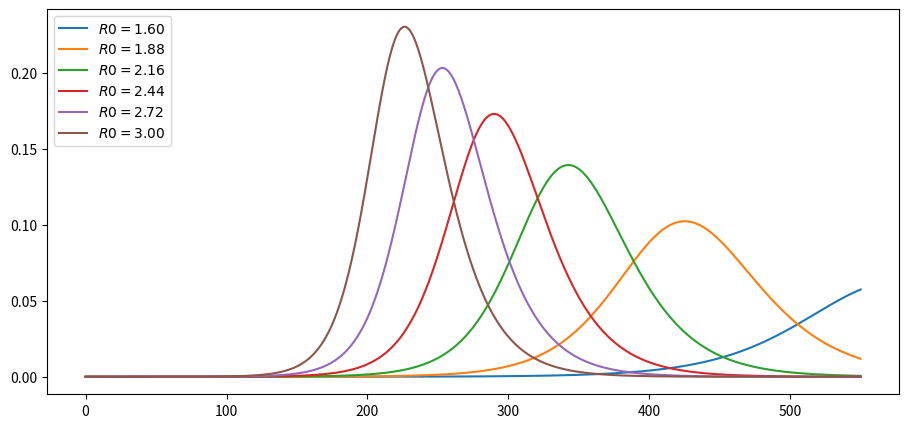
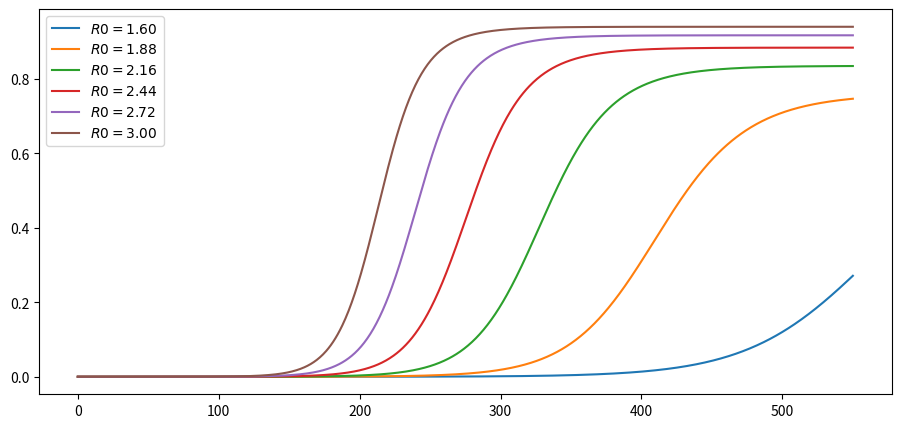
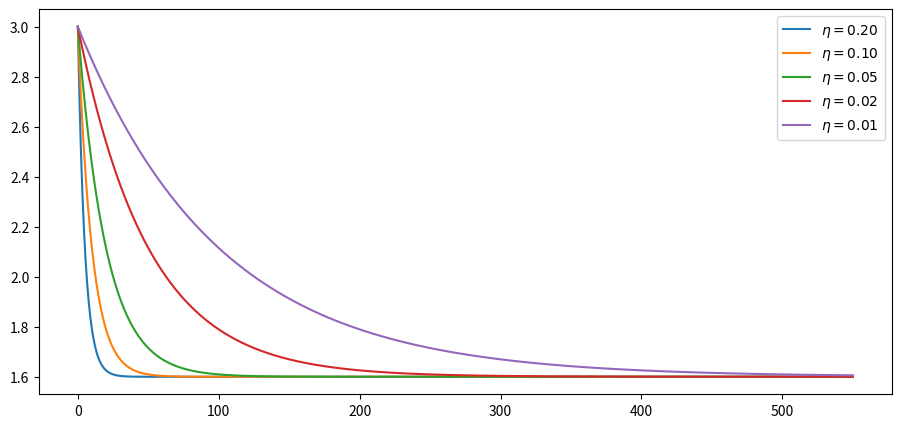
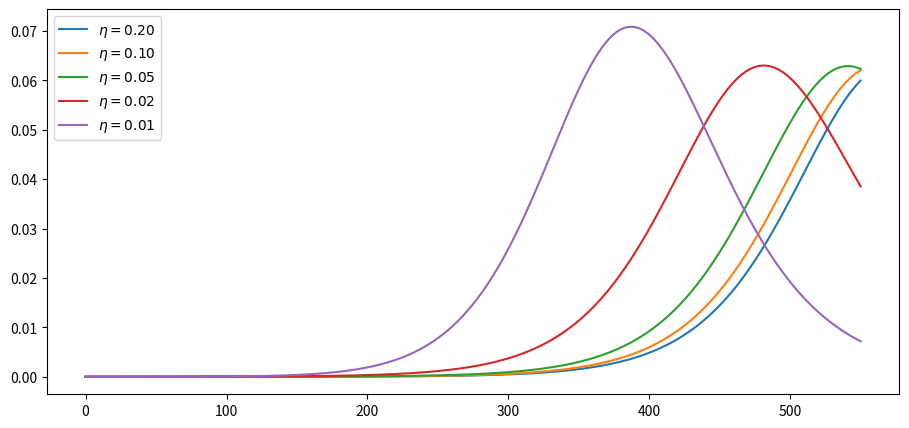
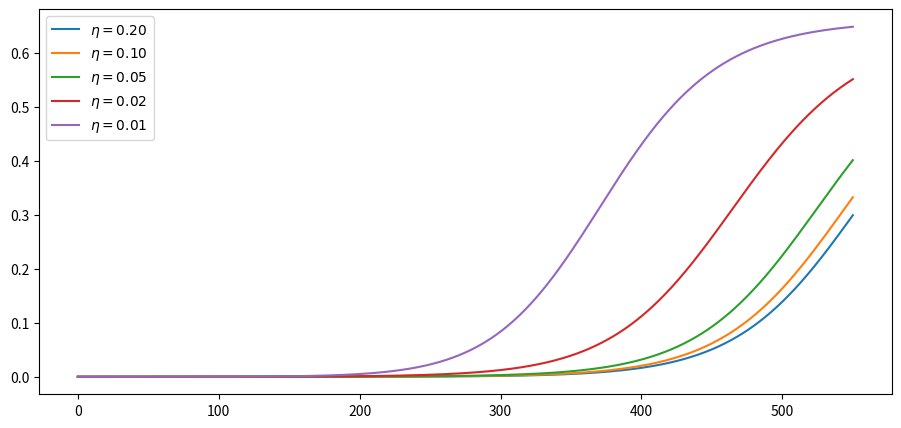
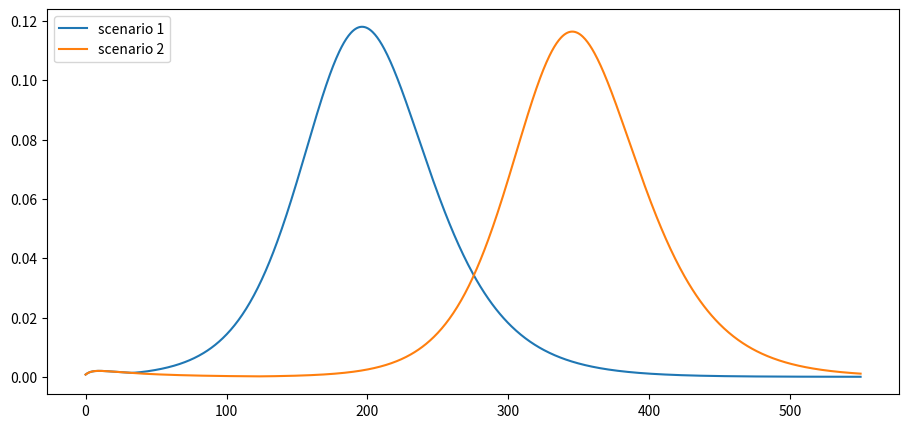
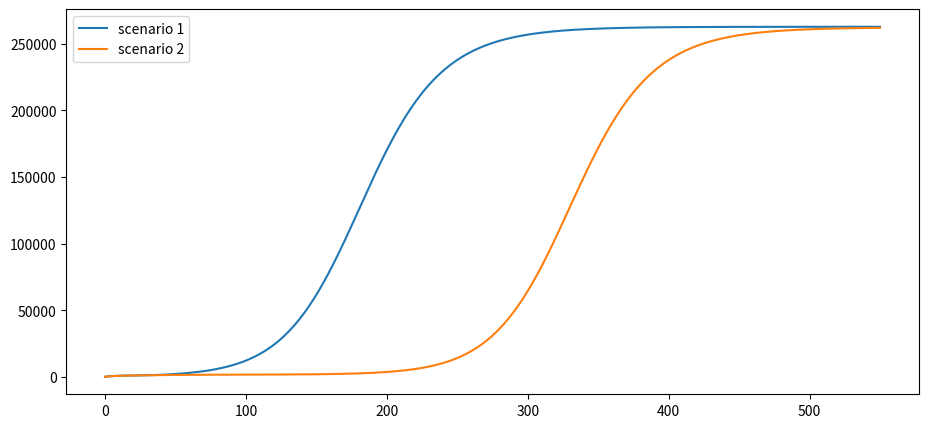
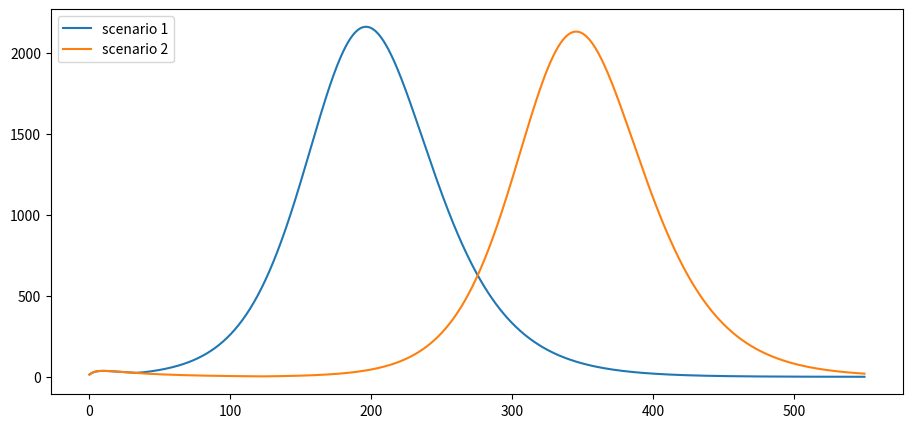

Reproduce these figures in Python, in order.
# -*- coding: utf-8 -*-
"""
Created on %(date)s

[redacted]
"""

### Parquetes ####
import matplotlib.pyplot as plt
plt.rcParams["figure.figsize"] = (11, 5)  #set default figure size
import numpy as np
from numpy import exp
from scipy.integrate import odeint

###Parámetros iniciales###
pop_size = 3.3e7 #33 MILLONES PERU
γ = 1 / 18
σ = 1 / 5.2
R0e=1.6

def F(x, t, R0=R0e):
    """
    Time derivative of the state vector.

        * x is the state vector (array_like)
        * t is time (scalar)
        * R0 is the effective transmission rate, defaulting to a constant

    """
    s, e, i = x

    # New exposure of susceptibles
    β = R0(t) * γ if callable(R0) else R0 * γ
    ne = β * s * i

    # Time derivatives
    ds = - ne
    de = ne - σ * e
    di = σ * e - γ * i

    return ds, de, di

###Valores Iniciales###
i_0 = 1e-7
e_0 = 4 * i_0
s_0 = 1 - i_0 - e_0
x_0 = s_0, e_0, i_0

def solve_path(R0, t_vec, x_init=x_0):
    """
    Solve for i(t) and c(t) via numerical integration,
    given the time path for R0.

    """
    G = lambda x, t: F(x, t, R0)
    s_path, e_path, i_path = odeint(G, x_init, t_vec).transpose()

    c_path = 1 - s_path - e_path     # cumulative cases
    return i_path, c_path


### Ejemplo1
t_length = 550  #JM: 1 AÑO
grid_size = 1000
t_vec = np.linspace(0, t_length, grid_size)

R0_vals = np.linspace(1.6, 3.0, 6)
labels = [f'$R0 = {r:.2f}$' for r in R0_vals]
i_paths, c_paths = [], []

for r in R0_vals:
    i_path, c_path = solve_path(r, t_vec)
    i_paths.append(i_path)
    c_paths.append(c_path)

def plot_paths(paths, labels, times=t_vec):

    fig, ax = plt.subplots()

    for path, label in zip(paths, labels):
        ax.plot(times, path, label=label)

    ax.legend(loc='upper left')

    plt.show()
    
plot_paths(i_paths, labels)
plot_paths(c_paths, labels)


### Ejemplo2

def R0_mitigating(t, r0=3, η=1, r_bar=1.6):
    R0 = r0 * exp(- η * t) + (1 - exp(- η * t)) * r_bar
    return R0

η_vals = 1/5, 1/10, 1/20, 1/50, 1/100
labels = [fr'$\eta = {η:.2f}$' for η in η_vals]

fig, ax = plt.subplots()

for η, label in zip(η_vals, labels):
    ax.plot(t_vec, R0_mitigating(t_vec, η=η), label=label)

ax.legend()
plt.show()

i_paths, c_paths = [], []

for η in η_vals:
    R0 = lambda t: R0_mitigating(t, η=η)
    i_path, c_path = solve_path(R0, t_vec)
    i_paths.append(i_path)
    c_paths.append(c_path)
    
plot_paths(i_paths, labels)
plot_paths(c_paths, labels)


### Ejemplo3
i_0 = 25_000 / pop_size
e_0 = 75_000 / pop_size
s_0 = 1 - i_0 - e_0
x_0 = s_0, e_0, i_0


R0_paths = (lambda t: 0.5 if t < 30 else 2,
            lambda t: 0.5 if t < 120 else 2)

labels = [f'scenario {i}' for i in (1, 2)]

i_paths, c_paths = [], []

for R0 in R0_paths:
    i_path, c_path = solve_path(R0, t_vec, x_init=x_0)
    i_paths.append(i_path)
    c_paths.append(c_path)

plot_paths(i_paths, labels)
ν = 0.01
paths = [path * ν * pop_size for path in c_paths]
plot_paths(paths, labels)
paths = [path * ν * γ * pop_size for path in i_paths]
plot_paths(paths, labels)

